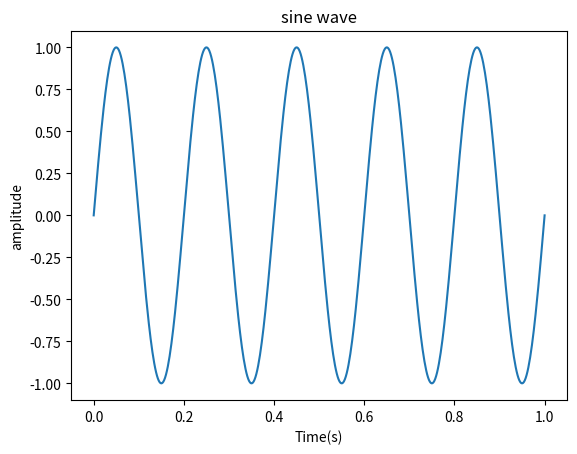

Recreate this plot in Python.
import numpy as np
import matplotlib.pyplot as plt
fs=500
t=np.linspace(0,1,fs)
freq=5
x=np.sin(2*np.pi*freq*t)
plt.figure(figure=(7,7))
plt.plot(t,x)
plt.title("sine wave")
plt.xlabel("Time(s)")
plt.ylabel("amplitude")
plt.show()